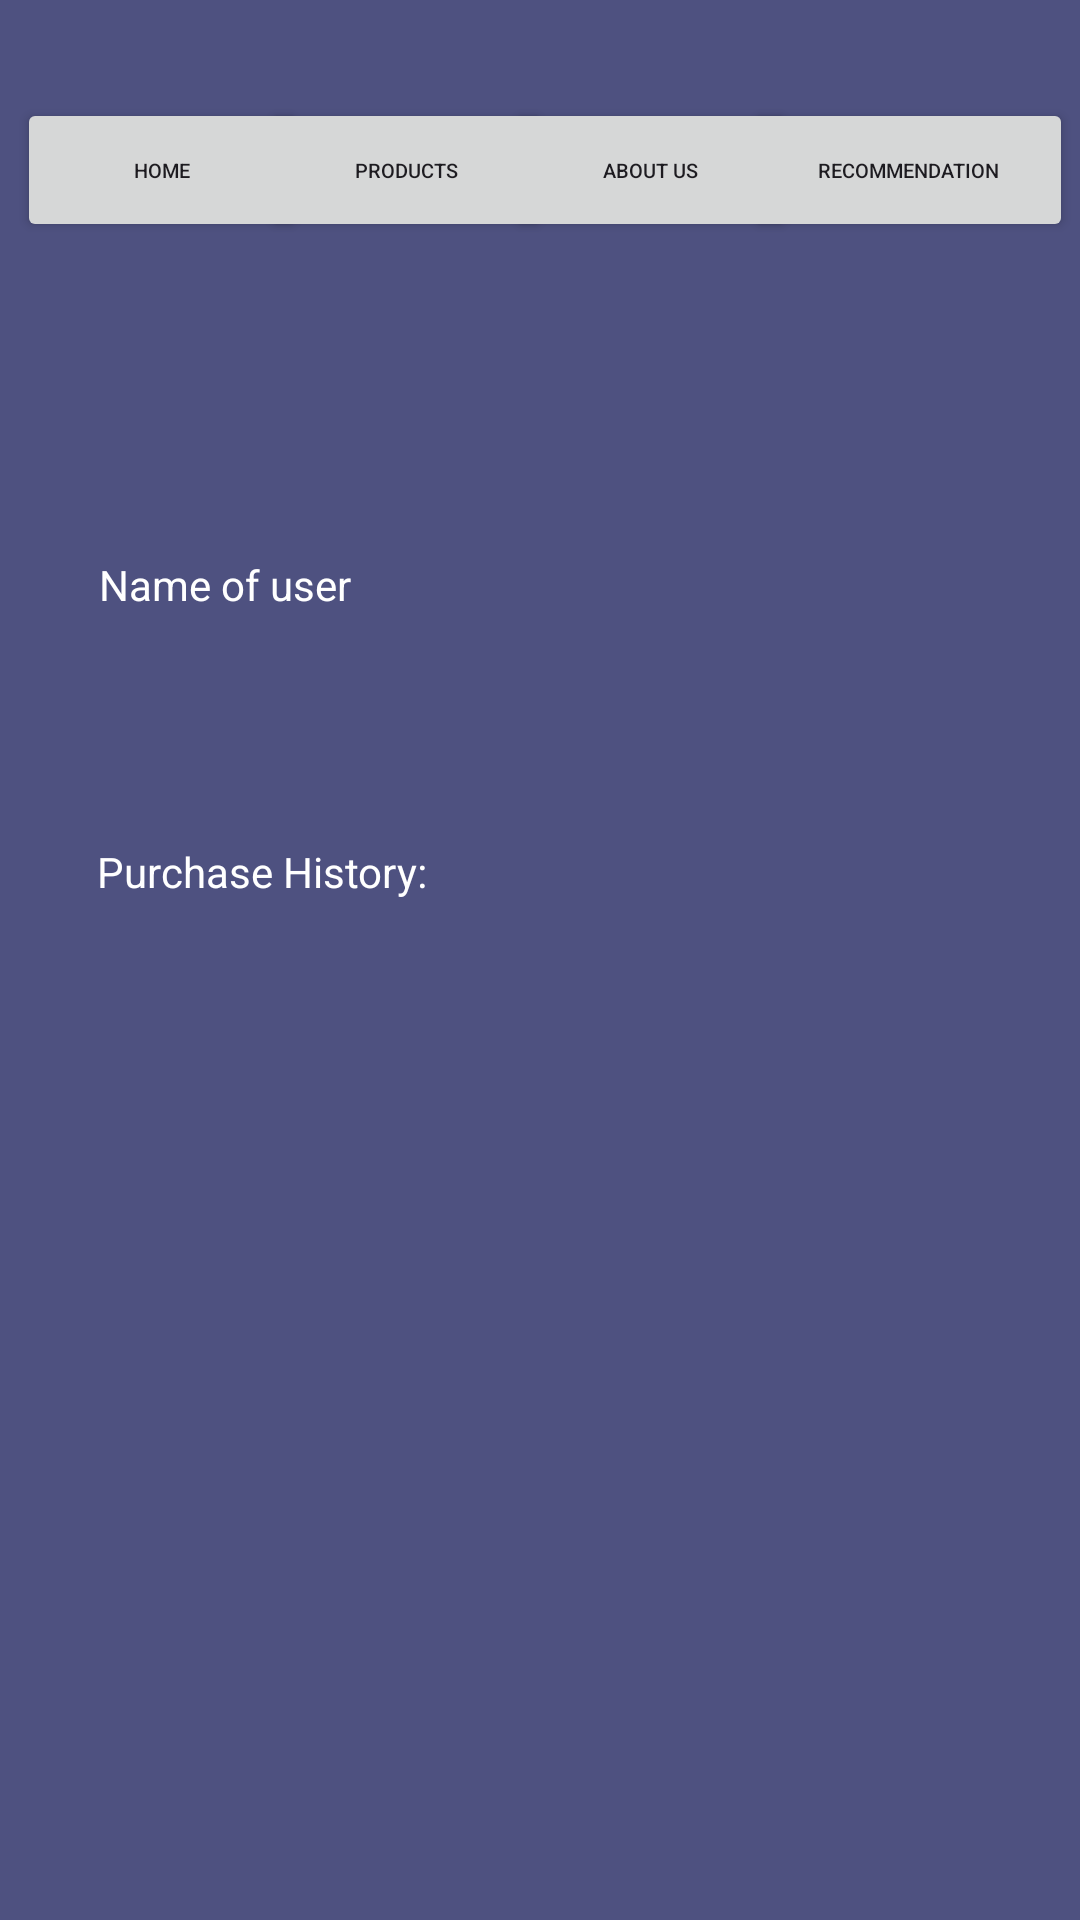

Layout XML and referenced resources for this Android screen:
<!-- AndroidManifest.xml: application theme Theme.SkinShip -->
<!-- res/layout/activity_user_profile.xml -->
<?xml version="1.0" encoding="utf-8"?>
<androidx.constraintlayout.widget.ConstraintLayout xmlns:android="http://schemas.android.com/apk/res/android"
    xmlns:app="http://schemas.android.com/apk/res-auto"
    xmlns:tools="http://schemas.android.com/tools"
    android:layout_width="match_parent"
    android:layout_height="match_parent"
    android:background="@color/purple_navy"
    tools:context=".UserProfile">

    <TextView
        android:id="@+id/textView12"
        android:layout_width="wrap_content"
        android:layout_height="wrap_content"
        android:text="Name of user"
        android:textColor="@color/white"
        app:layout_constraintBottom_toBottomOf="parent"
        app:layout_constraintEnd_toEndOf="parent"
        app:layout_constraintHorizontal_bias="0.119"
        app:layout_constraintStart_toStartOf="parent"
        app:layout_constraintTop_toBottomOf="@+id/imageView28"
        app:layout_constraintVertical_bias="0.116" />

    <TextView
        android:id="@+id/textView13"
        android:layout_width="wrap_content"
        android:layout_height="wrap_content"
        android:text="Purchase History:"
        android:textColor="@color/white"
        app:layout_constraintBottom_toBottomOf="parent"
        app:layout_constraintEnd_toEndOf="parent"
        app:layout_constraintHorizontal_bias="0.129"
        app:layout_constraintStart_toStartOf="parent"
        app:layout_constraintTop_toBottomOf="@+id/textView12"
        app:layout_constraintVertical_bias="0.184" />

    <ImageView
        android:id="@+id/imageView28"
        android:layout_width="wrap_content"
        android:layout_height="wrap_content"
        app:layout_constraintBottom_toBottomOf="parent"
        app:layout_constraintEnd_toEndOf="parent"
        app:layout_constraintHorizontal_bias="0.056"
        app:layout_constraintStart_toStartOf="parent"
        app:layout_constraintTop_toTopOf="parent"
        app:layout_constraintVertical_bias="0.2"
        tools:srcCompat="@tools:sample/avatars" />

    <Button
        android:id="@+id/button30"
        android:layout_width="97dp"
        android:layout_height="wrap_content"
        android:text="Home"
        android:textSize="20px"
        app:layout_constraintBottom_toBottomOf="parent"
        app:layout_constraintEnd_toEndOf="parent"
        app:layout_constraintHorizontal_bias="0.022"
        app:layout_constraintStart_toStartOf="parent"
        app:layout_constraintTop_toTopOf="parent"
        app:layout_constraintVertical_bias="0.055" />

    <Button
        android:id="@+id/button31"
        android:layout_width="97dp"
        android:layout_height="wrap_content"
        android:text="Products"
        android:textSize="20px"
        app:layout_constraintBottom_toBottomOf="parent"
        app:layout_constraintEnd_toEndOf="parent"
        app:layout_constraintHorizontal_bias="0.331"
        app:layout_constraintStart_toStartOf="parent"
        app:layout_constraintTop_toTopOf="parent"
        app:layout_constraintVertical_bias="0.055" />

    <Button
        android:id="@+id/button32"
        android:layout_width="97dp"
        android:layout_height="wrap_content"
        android:text="About us"
        android:textSize="20px"
        app:layout_constraintBottom_toBottomOf="parent"
        app:layout_constraintEnd_toEndOf="parent"
        app:layout_constraintHorizontal_bias="0.64"
        app:layout_constraintStart_toStartOf="parent"
        app:layout_constraintTop_toTopOf="parent"
        app:layout_constraintVertical_bias="0.055" />

    <Button
        android:id="@+id/button33"
        android:layout_width="110dp"
        android:layout_height="wrap_content"
        android:text="Recommendation"
        android:textSize="20px"
        app:layout_constraintBottom_toBottomOf="parent"
        app:layout_constraintEnd_toEndOf="parent"
        app:layout_constraintHorizontal_bias="0.99"
        app:layout_constraintStart_toStartOf="parent"
        app:layout_constraintTop_toTopOf="parent"
        app:layout_constraintVertical_bias="0.055" />
</androidx.constraintlayout.widget.ConstraintLayout>
<!-- resources referenced by this layout -->
<resources>
  <color name="purple_navy">#4E5180</color>
  <color name="white">#FFFFFFFF</color>
  <style name="Theme.SkinShip" parent="Base.Theme.SkinShip" />
  <style name="Base.Theme.SkinShip" parent="Theme.Material3.DayNight.NoActionBar">
          
          
      </style>
</resources>
